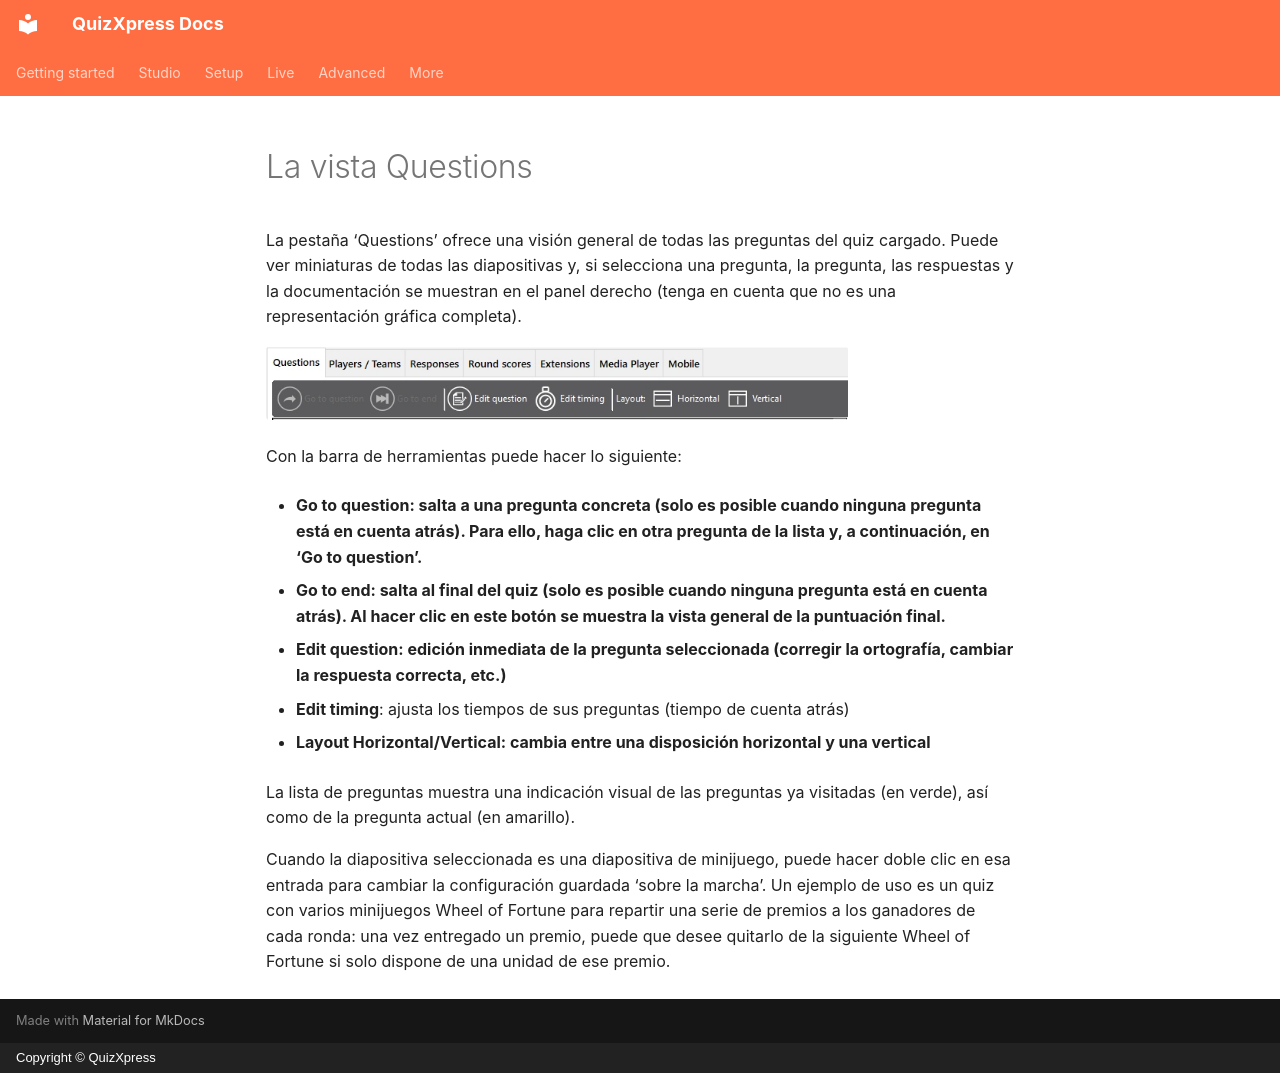

repository: gameshowcrew/quizxpress-docs · page: live/quizxpress-director/the-questions-view.es/index.html · generator: mkdocs · copyright: Copyright © QuizXpress

# La vista Questions

La pestaña ‘Questions’ ofrece una visión general de todas las preguntas del quiz cargado. Puede ver miniaturas de todas las diapositivas y, si selecciona una pregunta, la pregunta, las respuestas y la documentación se muestran en el panel derecho (tenga en cuenta que no es una representación gráfica completa).

![](../../assets/images/image442.webp){ width="582" loading=lazy }

Con la barra de herramientas puede hacer lo siguiente:

- **Go to question: salta a una pregunta concreta (solo es posible cuando ninguna pregunta está en cuenta atrás). Para ello, haga clic en otra pregunta de la lista y, a continuación, en ‘Go to question’.**

- **Go to end: salta al final del quiz (solo es posible cuando ninguna pregunta está en cuenta atrás). Al hacer clic en este botón se muestra la vista general de la puntuación final.**

- **Edit question: edición inmediata de la pregunta seleccionada (corregir la ortografía, cambiar la respuesta correcta, etc.)**

- **Edit timing**: ajusta los tiempos de sus preguntas (tiempo de cuenta atrás)

- **Layout Horizontal/Vertical: cambia entre una disposición horizontal y una vertical**

La lista de preguntas muestra una indicación visual de las preguntas ya visitadas (en verde), así como de la pregunta actual (en amarillo).

Cuando la diapositiva seleccionada es una diapositiva de minijuego, puede hacer doble clic en esa entrada para cambiar la configuración guardada ‘sobre la marcha’. Un ejemplo de uso es un quiz con varios minijuegos Wheel of Fortune para repartir una serie de premios a los ganadores de cada ronda: una vez entregado un premio, puede que desee quitarlo de la siguiente Wheel of Fortune si solo dispone de una unidad de ese premio.
